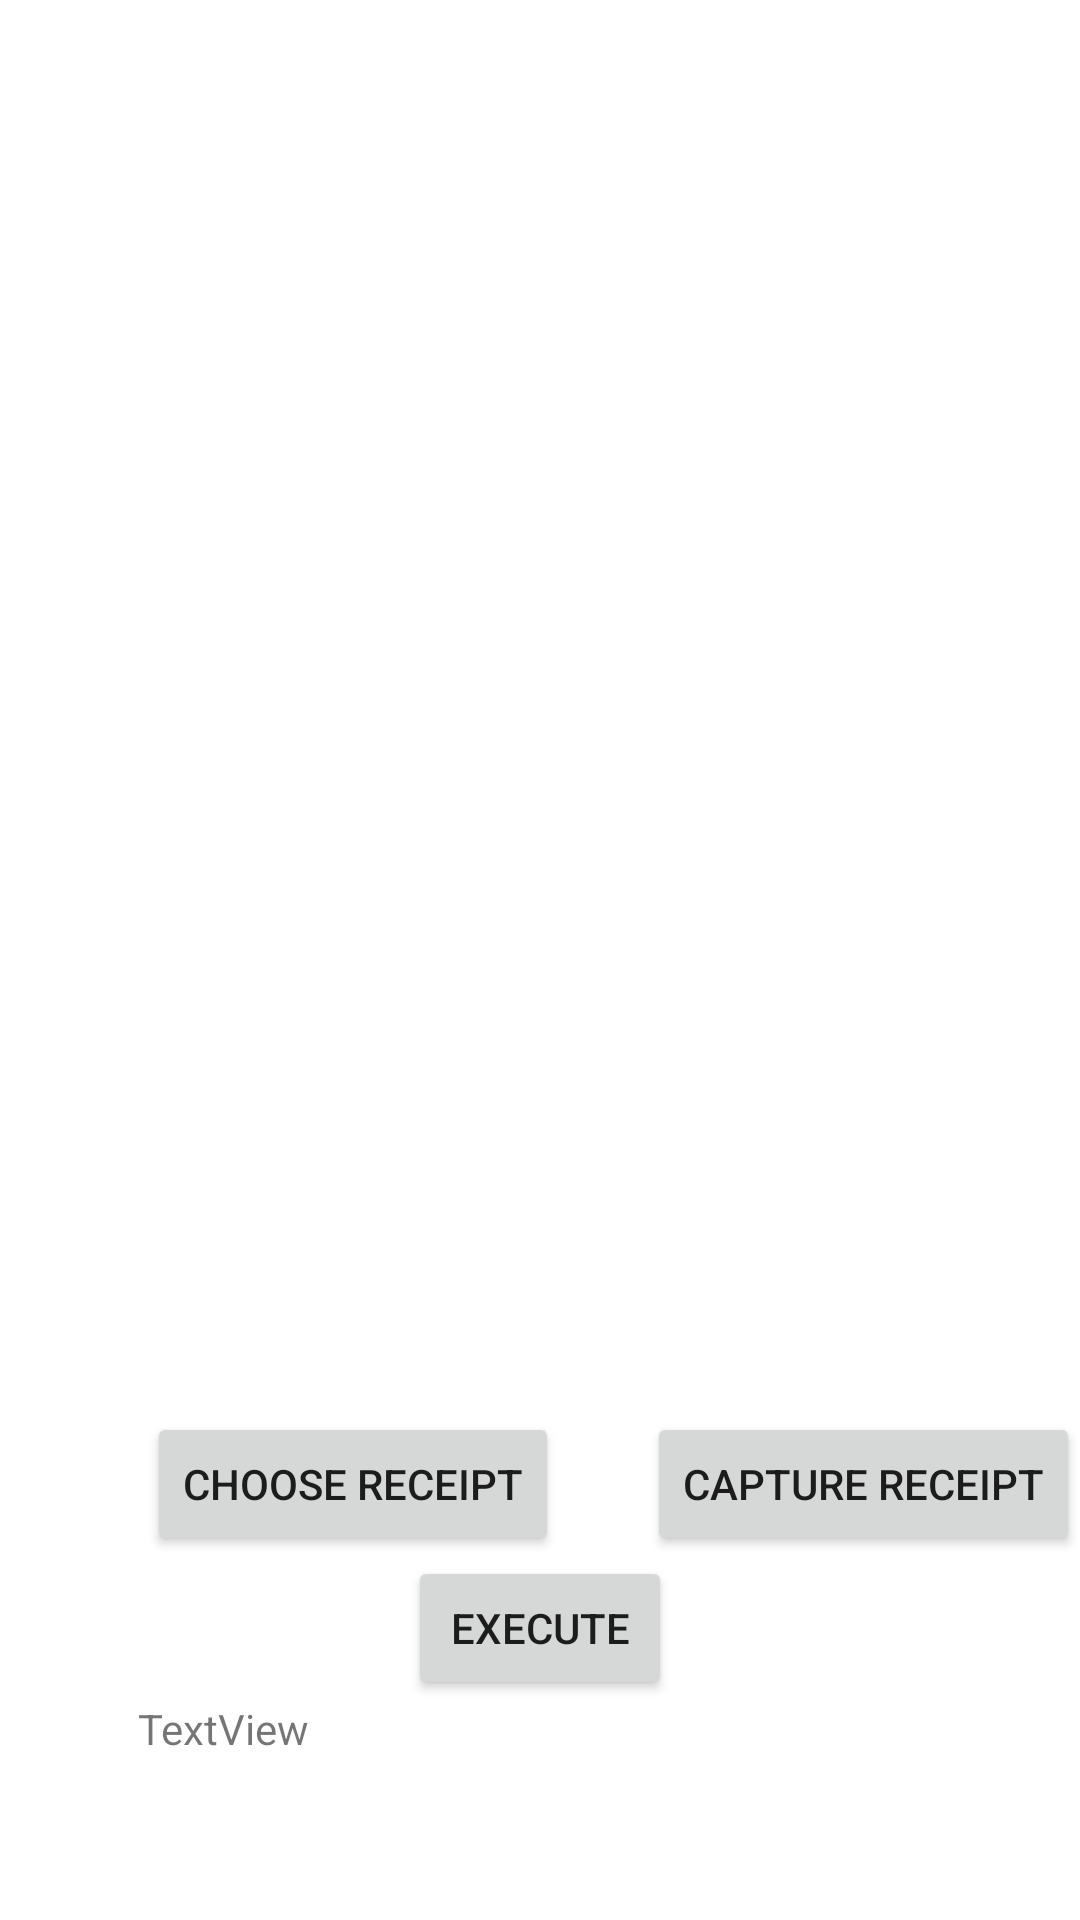

Reconstruct the res/layout file that produces this screen, plus the resources it refers to.
<!-- AndroidManifest.xml: application theme Theme.Receipt -->
<!-- res/layout/activity_main.xml -->
<?xml version="1.0" encoding="utf-8"?>
<androidx.constraintlayout.widget.ConstraintLayout xmlns:android="http://schemas.android.com/apk/res/android"
    xmlns:app="http://schemas.android.com/apk/res-auto"
    xmlns:tools="http://schemas.android.com/tools"
    android:layout_width="match_parent"
    android:layout_height="match_parent"
    tools:context=".MainActivity">

    <Button
        android:id="@+id/btn_gallery"
        android:layout_width="wrap_content"
        android:layout_height="wrap_content"
        android:text="Choose Receipt"
        app:layout_constraintEnd_toStartOf="@+id/btn_camera"
        app:layout_constraintHorizontal_bias="0.625"
        app:layout_constraintStart_toStartOf="parent"
        app:layout_constraintTop_toBottomOf="@+id/imageView_receipt" />

    <ImageView
        android:id="@+id/imageView_receipt"
        android:layout_width="320dp"
        android:layout_height="447dp"
        app:layout_constraintBottom_toBottomOf="parent"
        app:layout_constraintEnd_toEndOf="parent"
        app:layout_constraintHorizontal_bias="0.494"
        app:layout_constraintStart_toStartOf="parent"
        app:layout_constraintTop_toTopOf="parent"
        app:layout_constraintVertical_bias="0.123"
        tools:srcCompat="@tools:sample/avatars" />

    <Button
        android:id="@+id/btn_camera"
        android:layout_width="wrap_content"
        android:layout_height="wrap_content"
        android:text="Capture Receipt"
        app:layout_constraintEnd_toEndOf="parent"
        app:layout_constraintTop_toBottomOf="@+id/imageView_receipt" />

    <Button
        android:id="@+id/btn_execute"
        android:layout_width="wrap_content"
        android:layout_height="wrap_content"
        android:text="execute"
        app:layout_constraintEnd_toEndOf="parent"
        app:layout_constraintStart_toStartOf="parent"
        app:layout_constraintTop_toBottomOf="@+id/btn_camera" />

    <TextView
        android:id="@+id/textView"
        android:layout_width="268dp"
        android:layout_height="94dp"
        android:text="TextView"
        app:layout_constraintEnd_toEndOf="parent"
        app:layout_constraintStart_toStartOf="parent"
        app:layout_constraintTop_toBottomOf="@+id/btn_execute" />

</androidx.constraintlayout.widget.ConstraintLayout>
<!-- resources referenced by this layout -->
<resources>
  <style name="Theme.Receipt" parent="Theme.MaterialComponents.DayNight.DarkActionBar">
          
          <item name="colorPrimary">@color/purple_500</item>
          <item name="colorPrimaryVariant">@color/purple_700</item>
          <item name="colorOnPrimary">@color/white</item>
          
          <item name="colorSecondary">@color/teal_200</item>
          <item name="colorSecondaryVariant">@color/teal_700</item>
          <item name="colorOnSecondary">@color/black</item>
          
          <item name="android:statusBarColor">?attr/colorPrimaryVariant</item>
          
      </style>
  <!-- not gathered from this repository: default colours our renderer supplied (Android Studio template values) -->
  <color name="purple_500">#FF6200EE</color>
  <color name="purple_700">#FF3700B3</color>
  <color name="teal_200">#FF03DAC5</color>
  <color name="teal_700">#FF018786</color>
  <color name="black">#FF000000</color>
  <color name="white">#FFFFFFFF</color>
</resources>
